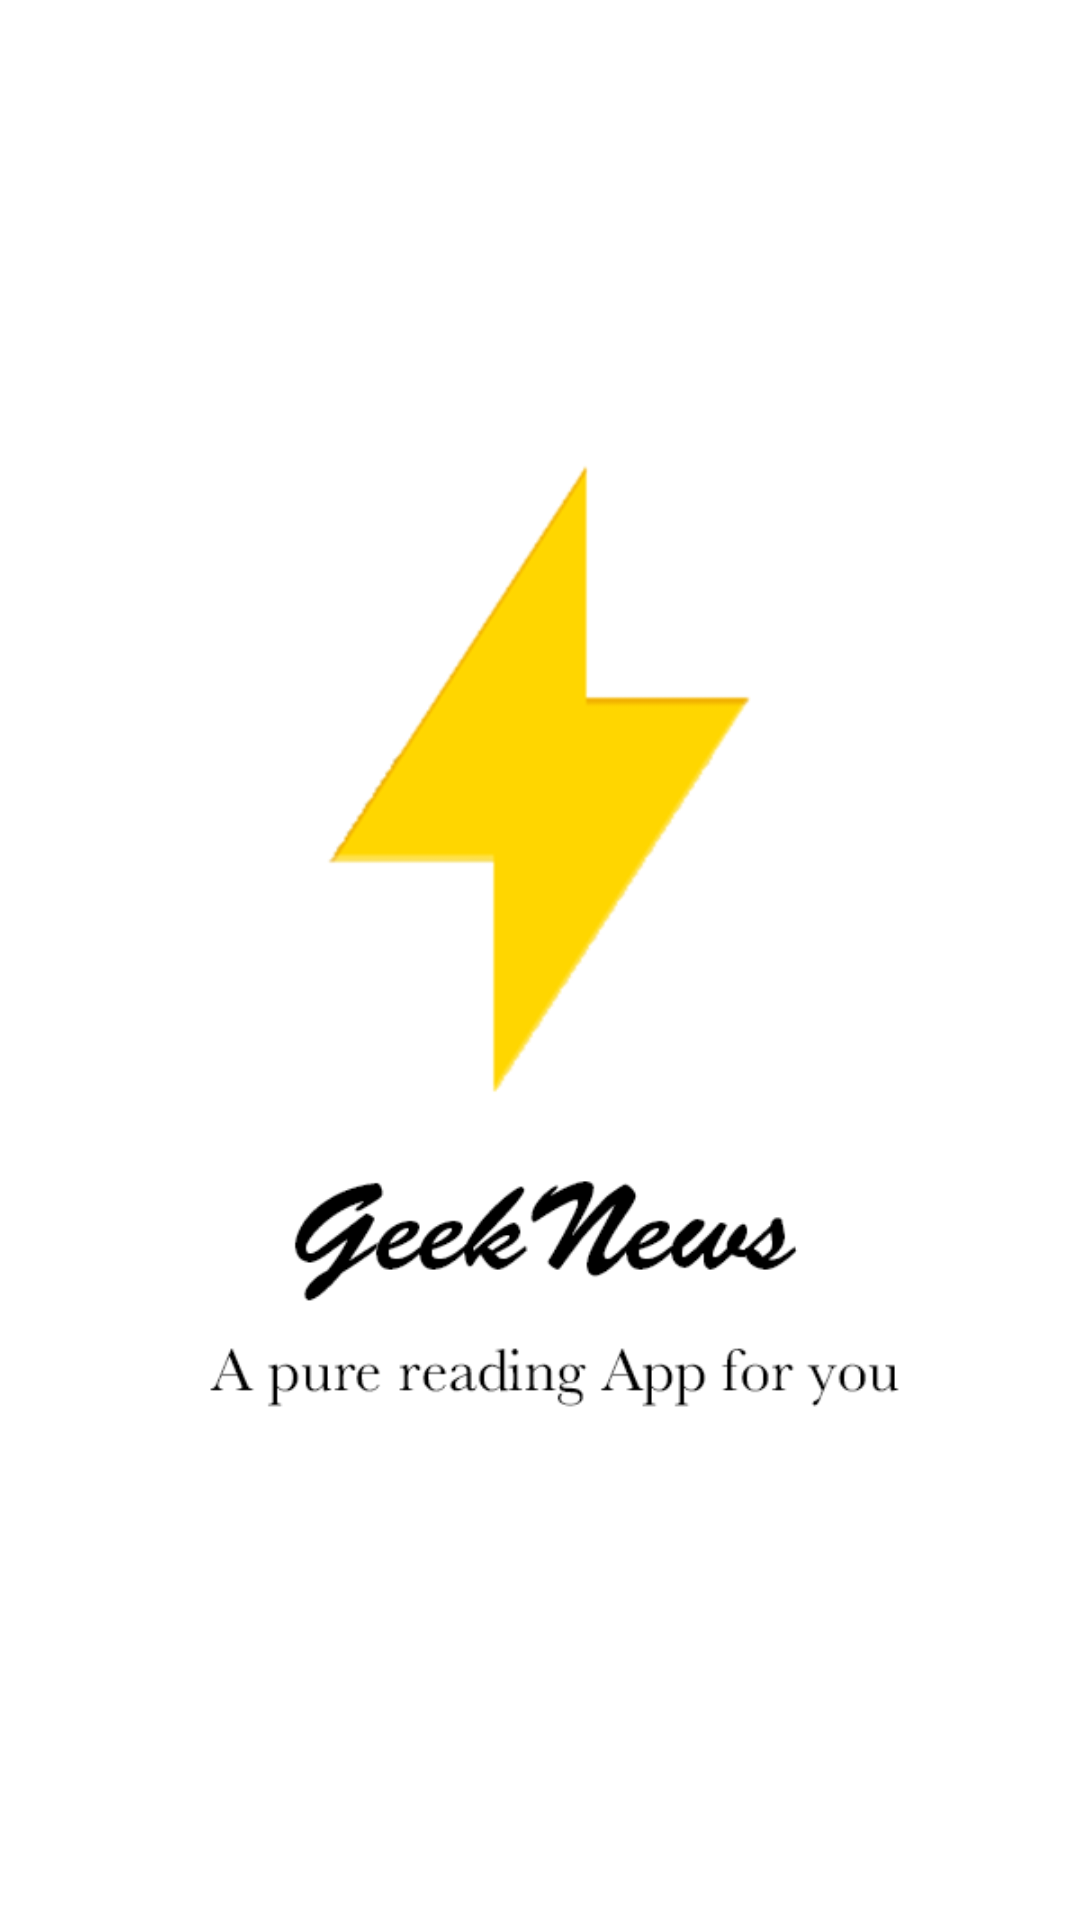

Write the Android layout XML for this screen, with the resource values it uses.
<!-- AndroidManifest.xml: application theme AppTheme -->
<!-- res/layout/activity_well_come.xml -->
<?xml version="1.0" encoding="utf-8"?>
<LinearLayout xmlns:android="http://schemas.android.com/apk/res/android"
    xmlns:tools="http://schemas.android.com/tools"
    android:layout_width="match_parent"
    android:background="@color/white"
    android:layout_height="match_parent"
    tools:context=".WellCome">
    <ImageView
        android:layout_width="match_parent"
        android:layout_height="match_parent"
        android:src="@mipmap/bg_splash"
        />
</LinearLayout>
<!-- resources referenced by this layout -->
<resources>
  <color name="white">#ffff</color>
  <!-- mipmap bg_splash: png bitmap (mipmap-xhdpi, 9307 bytes) -->
  <style name="AppTheme" parent="Theme.AppCompat.Light.NoActionBar">
          
          <item name="colorPrimary">@color/colorPrimary</item>
          <item name="colorPrimaryDark">@color/colorPrimaryDark</item>
          <item name="colorAccent">@color/colorAccent</item>
          <item name="android:statusBarColor">#5096E7</item>
      </style>
  <color name="colorPrimary">#008577</color>
  <color name="colorPrimaryDark">#00574B</color>
  <color name="colorAccent">#EC0AF3</color>
</resources>
